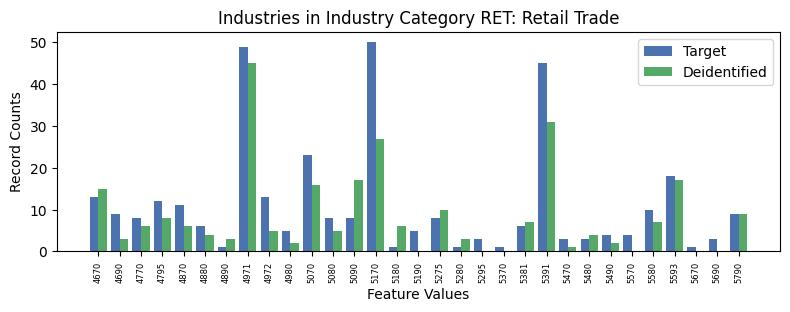

The file beside this chart, header and first rows:
, INDP, count_target, count_deidentified
8, 4670, 13, 15.0
10, 4690, 9, 3.0
16, 4770, 8, 6.0
15, 4795, 12, 8.0
14, 4870, 11, 6.0
25, 4880, 6, 4.0
30, 4890, 1, 3.0
1, 4971, 49, 45.0
27, 4972, 13, 5.0
13, 4980, 5, 2.0
23, 5070, 23, 16.0
12, 5080, 8, 5.0
28, 5090, 8, 17.0
0, 5170, 50, 27.0
18, 5180, 1, 6.0
11, 5190, 5, 0.0
3, 5275, 8, 10.0
4, 5280, 1, 3.0
9, 5295, 3, 0.0
17, 5370, 1, 0.0
22, 5381, 6, 7.0
2, 5391, 45, 31.0
20, 5470, 3, 1.0
5, 5480, 3, 4.0
21, 5490, 4, 2.0
24, 5570, 4, 0.0
6, 5580, 10, 7.0
7, 5593, 18, 17.0
26, 5670, 1, 0.0
29, 5690, 3, 0.0
19, 5790, 9, 9.0
